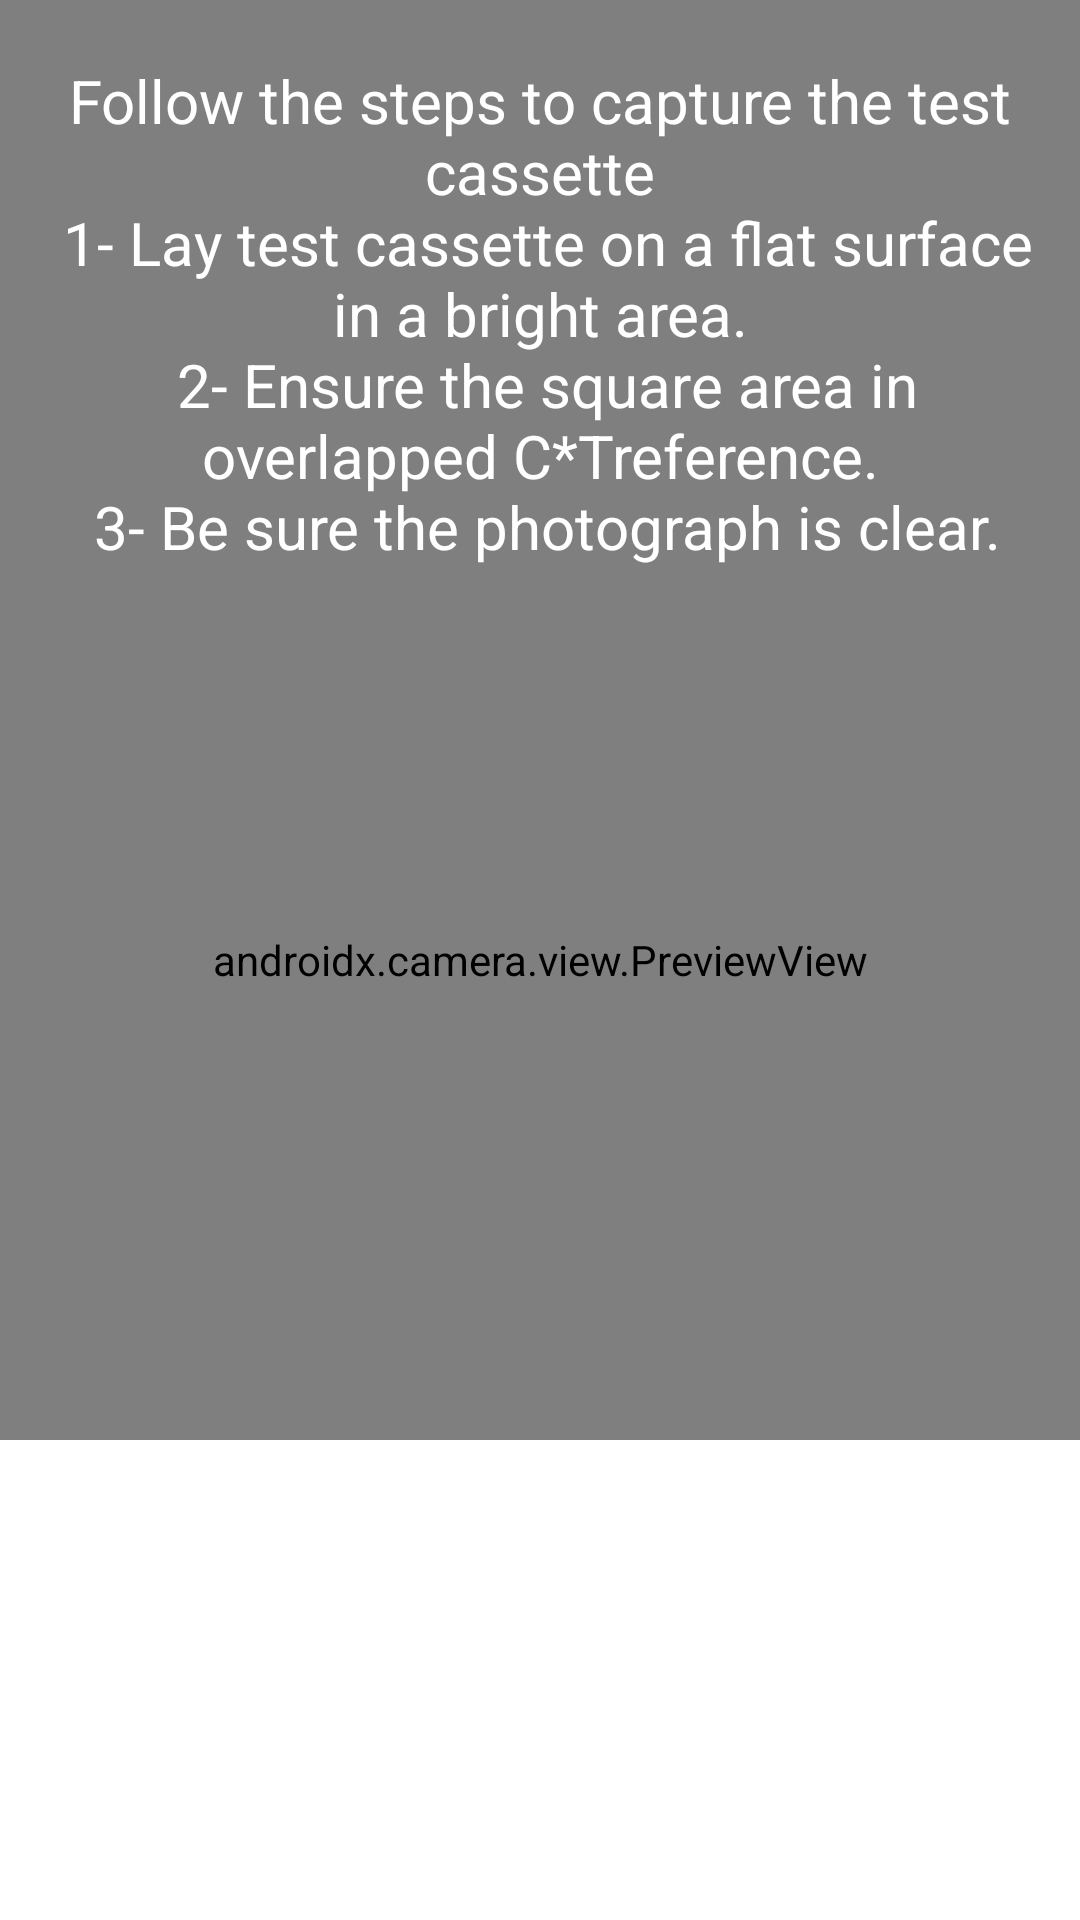

Android layout source for this screen:
<!-- AndroidManifest.xml: application theme Theme.CovidRapidTest -->
<!-- res/layout/fragment_photo.xml -->
<?xml version="1.0" encoding="utf-8"?>
<FrameLayout
    xmlns:android="http://schemas.android.com/apk/res/android"
    xmlns:app="http://schemas.android.com/apk/res-auto"
    android:id="@+id/frame_surface_main"
    android:layout_width="match_parent"
    android:layout_height="match_parent">

    <androidx.constraintlayout.widget.ConstraintLayout
        android:id="@+id/preview_layout"
        android:layout_width="match_parent"
        android:layout_height="match_parent"
        android:orientation="vertical">

        <RelativeLayout
            android:layout_width="match_parent"
            android:layout_height="match_parent"
            >

            <androidx.camera.view.PreviewView
                android:layout_width="match_parent"
                android:layout_height="match_parent"
                android:id="@+id/preview"/>

            <View
                android:id="@+id/border_camera"
                android:layout_width="100dp"
                android:layout_height="200dp"
                android:layout_centerInParent="true"
                android:background="@drawable/ic_camera_frame" />
            








            <TextView
                android:layout_width="wrap_content"
                android:layout_height="wrap_content"
                android:text="@string/instruction_photo_capture"
                android:textSize="20sp"
                android:textColor="@color/white"
                android:layout_marginStart="8dp"
                android:layout_marginEnd="8dp"
                android:layout_marginTop="20dp"
                android:gravity="center"
                />
        </RelativeLayout>

        <androidx.constraintlayout.widget.ConstraintLayout
            android:id="@+id/capture_btn_layout"
            android:layout_width="match_parent"
            android:layout_height="160dp"
            android:background="@color/white"
            app:layout_constraintBottom_toBottomOf="parent"
            app:layout_constraintLeft_toLeftOf="parent"
            app:layout_constraintRight_toRightOf="parent">

            <Button
                android:id="@+id/make_photo_button"
                android:layout_width="100dp"
                android:layout_height="100dp"
                android:gravity="center"
                android:background="@drawable/custom_button_black_color"
                android:textColor="@color/white"
                android:text="CAPTURE"
                app:layout_constraintTop_toTopOf="parent"
                app:layout_constraintBottom_toBottomOf="parent"
                app:layout_constraintEnd_toEndOf="parent"
                app:layout_constraintHorizontal_bias="0.5"
                app:layout_constraintStart_toStartOf="parent" />
        </androidx.constraintlayout.widget.ConstraintLayout>

    </androidx.constraintlayout.widget.ConstraintLayout>
</FrameLayout>
<!-- resources referenced by this layout -->
<resources>
  <color name="white">#FFFFFFFF</color>
  <string name="instruction_photo_capture">
          Follow the steps to capture the test cassette\n
          1- Lay test cassette on a flat surface in a bright area.\n
          2- Ensure the square area in overlapped "C*T" reference.\n
          3- Be sure the photograph is clear.\n
      </string>
  <style name="Theme.CovidRapidTest" parent="Theme.AppCompat.Light.NoActionBar" />
</resources>
